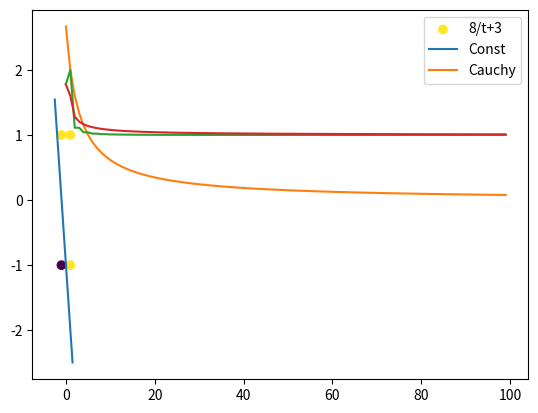

Reproduce this figure in Python.
#!/usr/bin/env python
# coding: utf-8

# In[1]:


import numpy as np
import math 
import matplotlib.pyplot as plt


# In[2]:


def func2(X,y,alpha):
    n,d = X.shape
    s = np.zeros(d)
    for i in range(n):
        s+=alpha[i]*y[i]*X[i]
    f = (np.linalg.norm(s)**2 )/2
    return f


# In[3]:


def gradient(X,y,alpha):
    n,d = X.shape
    ayx = np.zeros(d)
    for i in range(n):
        ayx +=alpha[i]*y[i]*X[i]
    g = np.zeros(n)
    for i in range(n):
        g[i] = y[i]*(np.inner(X[i],ayx))
    return g


# In[25]:




# In[5]:


def Cauchy(alpha, y,z, X):
    n,d = X.shape
    ayx = np.zeros(d)
    azyx = np.zeros(d)
    for i in range(n):
        ayx += alpha[i]*y[i]*X[i]
        azyx += (z[i] - alpha[i])*y[i]*X[i]
    upper = -np.inner(azyx,ayx)
    lower = np.linalg.norm(azyx)**2
    eta = upper/lower
    if eta < 0:
        eta = 0
    if eta > 1:
        eta = 1
    return eta


# In[6]:


def pol(X, y, alpha):
    n,d = X.shape
    w = np.zeros(d)
    for i in range(n):
        w +=alpha[i]*y[i]*X[i]
    z = np.zeros(n)
    pos = True
    neg = True
    beta = np.dot(X,w)
    positive_value = []
    negative_value = []
    for i in range(n):
        if y[i] == 1:
            positive_value.append(beta[i])
        else:
            negative_value.append(beta[i])
    for i in range(n):
        if y[i] == 1 and beta [i] == min(positive_value) and pos:
            pos = False
            z[i] = 1
        if y[i] == -1 and beta[i] == min(negative_value) and neg:
            pos = False
            z[i] = 1
    return z


# In[9]:


def condgrad(X,y,alpha,stepsize,tol = 1e-3, maxiter = 1000):
    f_value = []
    cc = 0
    for t in range(maxiter):
        f_t = func2(X,y,alpha)
        f_value.append(f_t)
        g = gradient(X,y,alpha)
        z = pol(X, y, alpha)
        
        #print("valiue is ", np.dot(alpha-z,g))
        if np.dot(alpha-z,g) <= tol:
            break
        
        
        if stepsize == 'const':
            eta = 2/(t+2)
        else:
            eta = Cauchy(alpha,y,z,X)
        alpha = (1.0-eta)*alpha + eta*z
        
    return alpha,f_value


# In[16]:


if __name__ == "__main__":


    X = [[1,1],[1,-1],[-1,1],[-1,-1]]
    X = np.array(X)

    Y = np.array([1,1,1,-1])
    alpha = np.array([1/3,1/3,1/3,1])

    #1.4
    beta,f_value1 = condgrad(X,Y,alpha,'const',tol = 1e-3, maxiter = 100)

    n,d = X.shape
    w = np.zeros(d)
    for i in range(len(beta)):
         w +=beta[i]*Y[i]*X[i]
    b = 1/Y[1] - np.dot(w,X[1])

    x_point = np.array([1,1,-1,-1])
    y_point = np.array([1,-1,1,-1])
    label = Y
    plt.scatter(x_point, y_point, c = label)
    x = np.linspace(-2.5,1.5,120)
    y = -w[0]/w[1] -b/w[1] *x
    plt.plot(x,y)
    plt.show()

    #1.5
    beta,f_value1 = condgrad(X,Y,alpha,'const',tol = 1e-3, maxiter = 100)
    beta,f_value2 = condgrad(X,Y,alpha,'cont',tol = 1e-3, maxiter = 100)


    t1 = list(range(0, 100))
    t2 = []
    for i in range(len(t1)):
        t2.append(8/(t1[i]+3))


    plt.plot(t1,t2,label="8/t+3")
    plt.plot(t1,f_value1,label = 'Const')
    plt.plot(t1,f_value2, label = 'Cauchy')
    plt.gca().legend(('8/t+3','Const','Cauchy'))
    plt.show()




